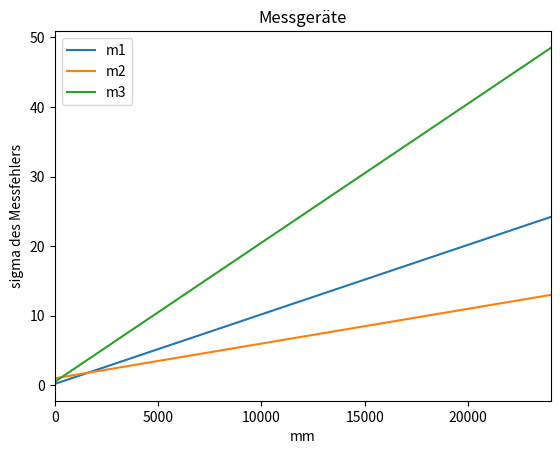

The script that saved this image:
import numpy as np
import matplotlib.pyplot as plt

def m1(r): return 0.2 + 0.001*r
def m2(r): return 1.0 + 0.0005*r
def m3(r): return 0.5 + 0.002*r

x = np.linspace(0, 24000, 24000)

plt.xlim(0,24000)
plt.plot(x, m1(x))
plt.plot(x, m2(x))
plt.plot(x, m3(x))
plt.title('Messgeräte')
plt.ylabel('sigma des Messfehlers')
plt.xlabel('mm')
plt.legend(['m1', 'm2', 'm3'])
plt.show()